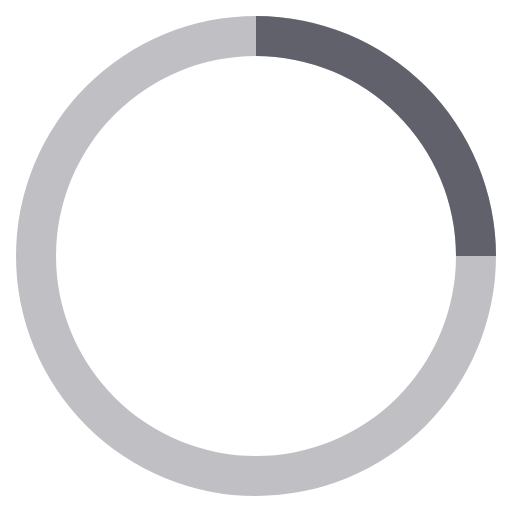
t = 0.00 s
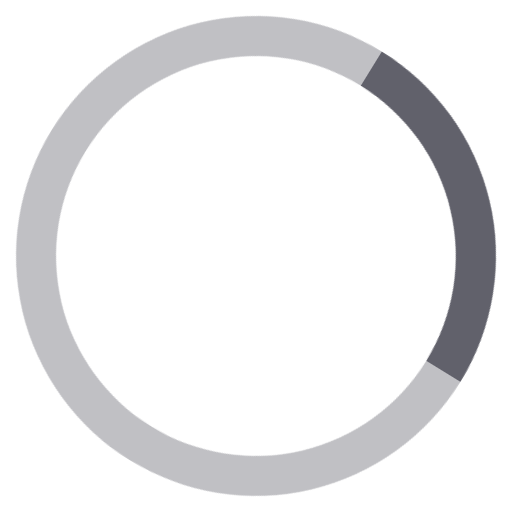
t = 0.16 s
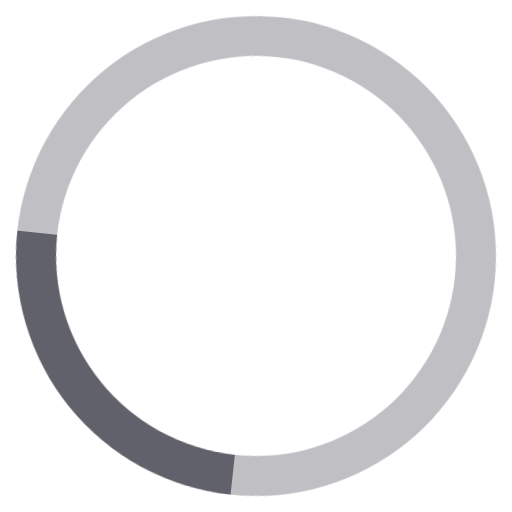
t = 0.33 s
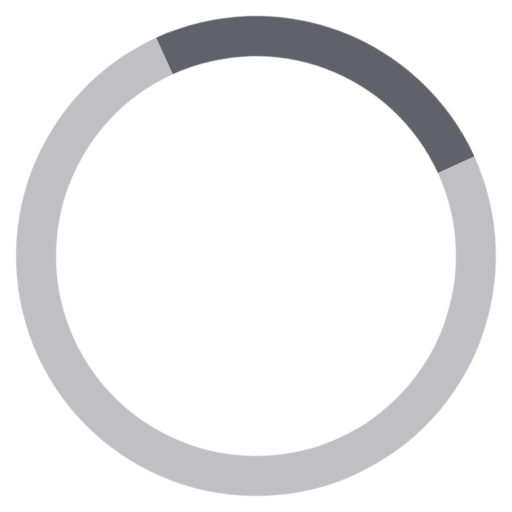
t = 0.49 s

The animated SVG that drew these frames (rendered in a browser with its animation timeline set to each time). Animation: 1 CSS @keyframes rule; one cycle of 0.65 s, repeats indefinitely.

<svg xmlns="http://www.w3.org/2000/svg" height="64" width="64" viewBox="0 0 64 64"><title>circle anim 2 2</title><g fill="#61616b" class="nc-icon-wrapper"><g class="nc-loop-circle-2-64-icon-f"><path d="M32 62a30 30 0 1 1 30-30 30.034 30.034 0 0 1-30 30zm0-55a25 25 0 1 0 25 25A25.028 25.028 0 0 0 32 7z" fill="#61616b" opacity=".4"></path><path d="M62 32h-5A25.028 25.028 0 0 0 32 7V2a30.034 30.034 0 0 1 30 30z" fill="#61616b" data-color="color-2"></path></g><style>.nc-loop-circle-2-64-icon-f{--animation-duration:0.65s;transform-origin:32px 32px;animation:nc-loop-circle-2-anim var(--animation-duration) infinite cubic-bezier(.645,.045,.355,1)}@keyframes nc-loop-circle-2-anim{0%{transform:rotate(0)}100%{transform:rotate(360deg)}}</style></g></svg>
